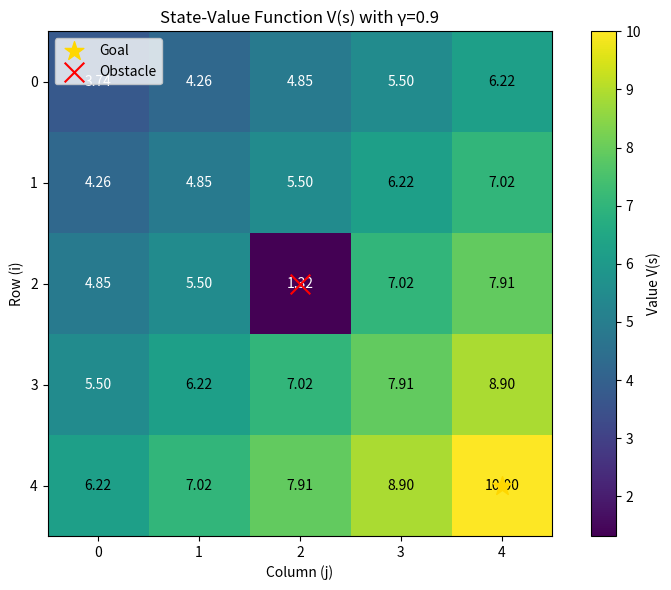
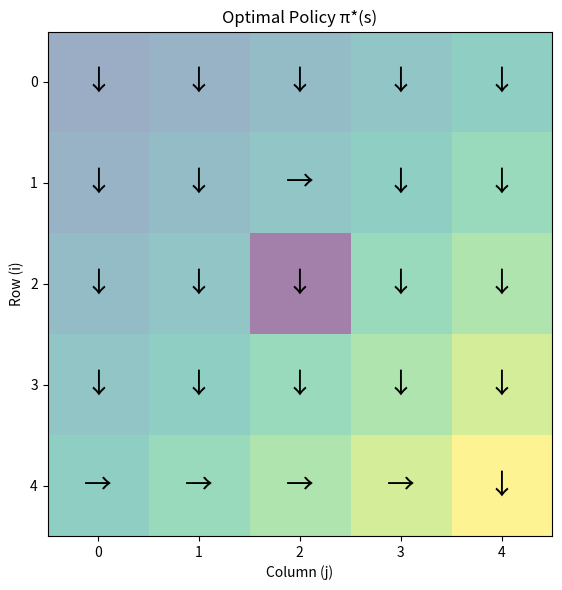

The matplotlib source for these figures, in order:
"""
Lesson 3.3: Value Function Heatmap Visualization

This script demonstrates how to compute and visualize a value function
for a simple 2D grid world using Value Iteration (Dynamic Programming).

Usage:
    Run this script to see a heatmap of state values.
    Requires: numpy, matplotlib

    pip install numpy matplotlib
"""

import numpy as np
import matplotlib.pyplot as plt


def create_grid_world(size: int = 5) -> np.ndarray:
    """
    Create a simple grid world with rewards.
    
    Args:
        size: The size of the grid (size x size).
        
    Returns:
        A 2D numpy array of rewards for each state.
    """
    rewards = np.zeros((size, size))
    
    # Goal state: bottom-right corner (high reward)
    rewards[size - 1, size - 1] = 10.0
    
    # Obstacle: center of the grid (negative reward)
    center = size // 2
    rewards[center, center] = -5.0
    
    # Slightly negative reward for all other states (encourages efficiency)
    for i in range(size):
        for j in range(size):
            if rewards[i, j] == 0:
                rewards[i, j] = -0.1
    
    return rewards


def value_iteration(
    rewards: np.ndarray,
    gamma: float = 0.9,
    threshold: float = 0.001,
    max_iterations: int = 1000
) -> np.ndarray:
    """
    Compute the optimal value function using Value Iteration.
    
    This is a Dynamic Programming algorithm that iteratively updates
    state values until convergence.
    
    Args:
        rewards: 2D array of rewards for each state.
        gamma: Discount factor.
        threshold: Convergence threshold.
        max_iterations: Maximum number of iterations.
        
    Returns:
        2D array of state values V(s).
    """
    size = rewards.shape[0]
    V = np.zeros((size, size))
    
    # Actions: up, down, left, right
    actions = [(-1, 0), (1, 0), (0, -1), (0, 1)]
    
    for iteration in range(max_iterations):
        V_new = np.copy(V)
        delta = 0
        
        for i in range(size):
            for j in range(size):
                # Terminal state (goal) has fixed value
                if i == size - 1 and j == size - 1:
                    V_new[i, j] = rewards[i, j]
                    continue
                
                # Compute value for each action and take the max (optimal policy)
                action_values = []
                for di, dj in actions:
                    ni, nj = i + di, j + dj
                    
                    # Check bounds
                    if 0 <= ni < size and 0 <= nj < size:
                        # Value = reward + gamma * V(next_state)
                        value = rewards[i, j] + gamma * V[ni, nj]
                    else:
                        # Can't move out of bounds; stay in place
                        value = rewards[i, j] + gamma * V[i, j]
                    
                    action_values.append(value)
                
                # Bellman optimality: take the max over all actions
                V_new[i, j] = max(action_values)
                delta = max(delta, abs(V_new[i, j] - V[i, j]))
        
        V = V_new
        
        # Check for convergence
        if delta < threshold:
            print(f"Value Iteration converged in {iteration + 1} iterations.")
            break
    else:
        print(f"Value Iteration did not converge in {max_iterations} iterations.")
    
    return V


def plot_value_heatmap(V: np.ndarray, title: str = "State-Value Function V(s)"):
    """
    Plot the value function as a heatmap.
    
    Args:
        V: 2D array of state values.
        title: Title for the plot.
    """
    plt.figure(figsize=(8, 6))
    
    # Use a colormap where higher values are darker/more intense
    plt.imshow(V, cmap='viridis', interpolation='nearest')
    plt.colorbar(label='Value V(s)')
    
    # Add value annotations on each cell
    size = V.shape[0]
    for i in range(size):
        for j in range(size):
            plt.text(j, i, f'{V[i, j]:.2f}', ha='center', va='center', 
                     color='white' if V[i, j] < np.mean(V) else 'black',
                     fontsize=10)
    
    plt.title(title)
    plt.xlabel('Column (j)')
    plt.ylabel('Row (i)')
    plt.xticks(range(size))
    plt.yticks(range(size))
    
    # Mark special states
    plt.scatter([size - 1], [size - 1], color='gold', s=200, marker='*', 
                label='Goal', zorder=5)
    plt.scatter([size // 2], [size // 2], color='red', s=200, marker='x', 
                label='Obstacle', zorder=5)
    plt.legend(loc='upper left')
    
    plt.tight_layout()
    plt.savefig('value_heatmap.png', dpi=150)
    print("Saved heatmap to 'value_heatmap.png'")
    plt.show()


def extract_optimal_policy(V: np.ndarray, rewards: np.ndarray, gamma: float = 0.9) -> np.ndarray:
    """
    Extract the optimal policy from the value function.
    
    Args:
        V: 2D array of state values.
        rewards: 2D array of rewards.
        gamma: Discount factor.
        
    Returns:
        2D array of action indices (0=up, 1=down, 2=left, 3=right).
    """
    size = V.shape[0]
    policy = np.zeros((size, size), dtype=int)
    actions = [(-1, 0), (1, 0), (0, -1), (0, 1)]
    action_names = ['↑', '↓', '←', '→']
    
    for i in range(size):
        for j in range(size):
            action_values = []
            for di, dj in actions:
                ni, nj = i + di, j + dj
                if 0 <= ni < size and 0 <= nj < size:
                    value = rewards[i, j] + gamma * V[ni, nj]
                else:
                    value = rewards[i, j] + gamma * V[i, j]
                action_values.append(value)
            
            policy[i, j] = np.argmax(action_values)
    
    return policy


def plot_policy(policy: np.ndarray, V: np.ndarray):
    """
    Plot the optimal policy as arrows on the grid.
    """
    size = policy.shape[0]
    action_arrows = ['↑', '↓', '←', '→']
    
    plt.figure(figsize=(8, 6))
    plt.imshow(V, cmap='viridis', interpolation='nearest', alpha=0.5)
    
    for i in range(size):
        for j in range(size):
            arrow = action_arrows[policy[i, j]]
            plt.text(j, i, arrow, ha='center', va='center', fontsize=20, color='black')
    
    plt.title('Optimal Policy π*(s)')
    plt.xlabel('Column (j)')
    plt.ylabel('Row (i)')
    plt.xticks(range(size))
    plt.yticks(range(size))
    plt.tight_layout()
    plt.savefig('optimal_policy.png', dpi=150)
    print("Saved policy to 'optimal_policy.png'")
    plt.show()


# --- Main Demo ---
if __name__ == "__main__":
    print("=== Value Function Heatmap Demo ===")
    print()
    
    # Create a 5x5 grid world
    grid_size = 5
    rewards = create_grid_world(grid_size)
    
    print("Reward Grid:")
    print(rewards)
    print()
    
    # Run Value Iteration
    gamma = 0.9
    V = value_iteration(rewards, gamma=gamma)
    
    print()
    print("Computed Value Function V(s):")
    print(V)
    print()
    
    # Plot the heatmap
    plot_value_heatmap(V, title=f"State-Value Function V(s) with γ={gamma}")
    
    # Extract and plot optimal policy
    policy = extract_optimal_policy(V, rewards, gamma)
    plot_policy(policy, V)
    
    print()
    print("Key Observations:")
    print("  - The goal state (bottom-right) has the highest value.")
    print("  - States near the goal have higher values (gradient towards goal).")
    print("  - The obstacle (center) has negative value and affects neighbors.")
    print("  - The optimal policy points towards the goal from every state.")
